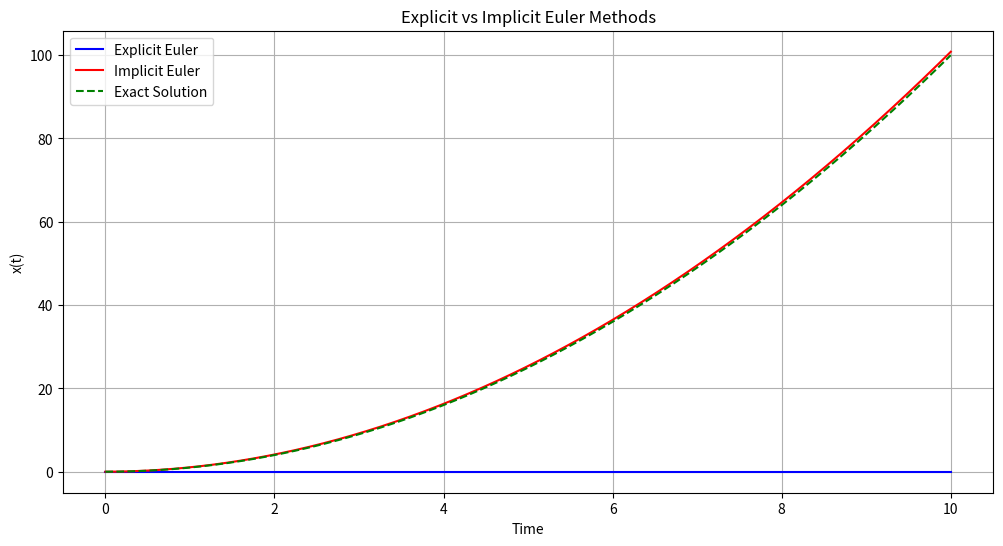

Python code for this plot:
import numpy as np
import matplotlib.pyplot as plt

T = 10 # Final time
h = 0.01 # Step size
N = int(T/h) # Number of steps
lambda_val = 0. 
x_0 = 0. # Initial condition

def f(t,x):
    return 2 * np.sqrt(np.abs(x))

def euler_explicit(T, N, lambda_val, x_0):
    t = np.linspace(0, T, N+1)
    x = np.zeros(N+1)
    x[0] = x_0
    for n in range(N):
        x[n+1] = x[n] + h * f(t[n], x[n])
    return t, x

# def euler_implicit(T, N, lambda_val, x_0):
#     t = np.linspace(0, T, N+1)
#     x = np.zeros(N+1)
#     x[0] = x_0
#     for n in range(N):
#         # Implicit method requires solving for x[n+1]
#         # Here we use a simple fixed-point iteration to find x[n+1]
#         x_next = x[n]  # Initial guess
#         for _ in range(10):  # Iterate to find a better approximation
#             x_next = x[n] + h * f(t[n+1], x_next)
#         x[n+1] = x_next
#     return t, x

def euler_implicit(T, N, lambda_val, x_0):
    t = np.linspace(0, T, N+1)
    x = np.zeros(N+1)
    x[0] = x_0
    for n in range(N):
        # Solving directly for x[n+1] using the implicit method relation
        x[n+1] = (h + np.sqrt(h**2 + x[n]))**2
    return t, x

t_explicit, x_explicit = euler_explicit(T, N, lambda_val, x_0)
t_implicit, x_implicit = euler_implicit(T, N, lambda_val, x_0)
x_exact = np.where(t_explicit >= lambda_val, (t_explicit - lambda_val)**2, 0)

plt.figure(figsize=(12, 6))
plt.plot(t_explicit, x_explicit, label='Explicit Euler', color='blue')
plt.plot(t_implicit, x_implicit, label='Implicit Euler', color='red')
plt.plot(t_explicit, x_exact, label='Exact Solution', color='green', linestyle='--')
plt.title('Explicit vs Implicit Euler Methods')
plt.xlabel('Time')
plt.ylabel('x(t)')
plt.legend()
plt.grid()
plt.show()

# The explicit Euler method simulates the trivial solution x(t) = 0, while the implicit Euler method captures the non-trivial solution x(t) = (t - lambda)^2 for t >= lambda. This illustrates the importance of choosing the appropriate numerical method for solving ODEs, especially when dealing with non-linear equations.
